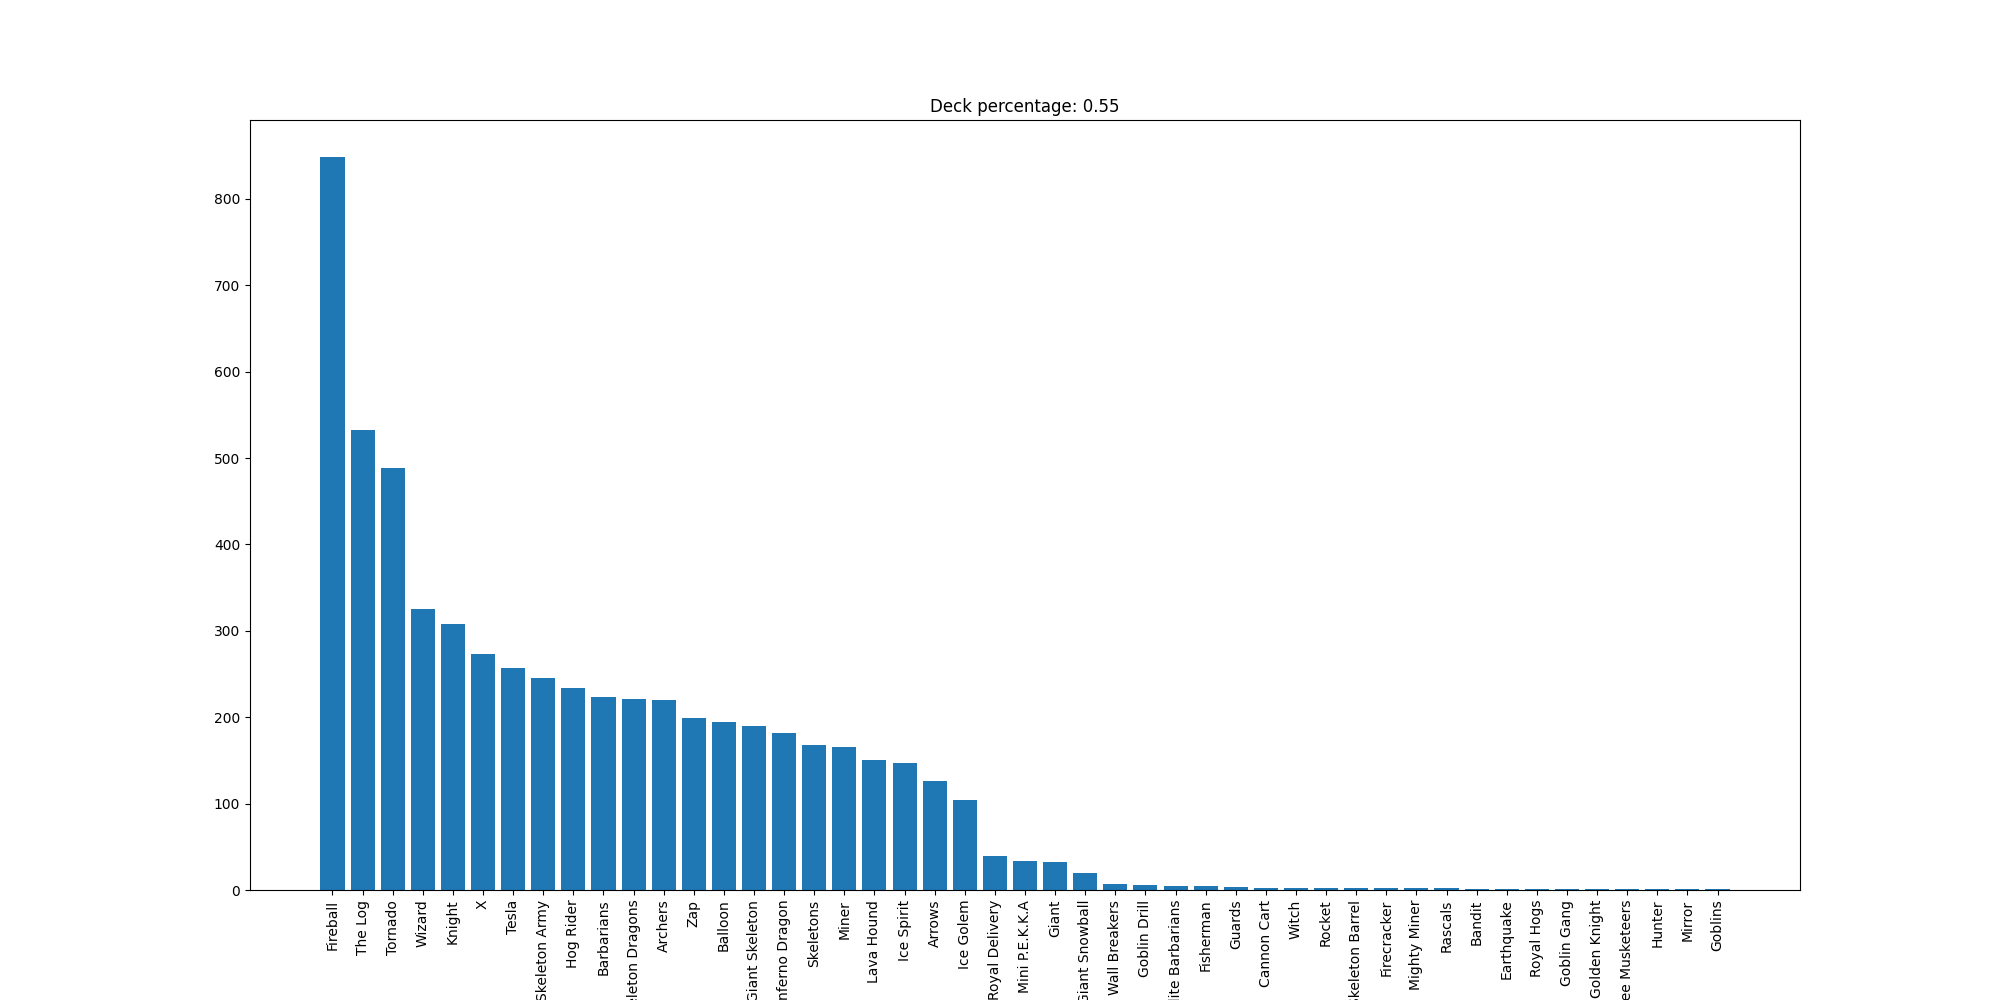

The table this chart was drawn from, first rows:
Fireball, 849
The Log, 533
Tornado, 488
Wizard, 325
Knight, 308
X, 273
Tesla, 257
Skeleton Army, 245
Hog Rider, 234
Barbarians, 223
Skeleton Dragons, 221
Archers, 220
Zap, 199
Balloon, 195
Giant Skeleton, 190
Inferno Dragon, 182
Skeletons, 168
Miner, 166
Lava Hound, 151
Ice Spirit, 147
Arrows, 126
Ice Golem, 104
Royal Delivery, 39
Mini P.E.K.K.A, 34
Giant, 32
Giant Snowball, 20
Wall Breakers, 7
Goblin Drill, 6
Elite Barbarians, 5
Fisherman, 5
Guards, 3
Cannon Cart, 2
Witch, 2
Rocket, 2
Skeleton Barrel, 2
Firecracker, 2
Mighty Miner, 2
Rascals, 2
Bandit, 1
Earthquake, 1
Royal Hogs, 1
Goblin Gang, 1
Golden Knight, 1
Three Musketeers, 1
Hunter, 1
Mirror, 1
Goblins, 1
